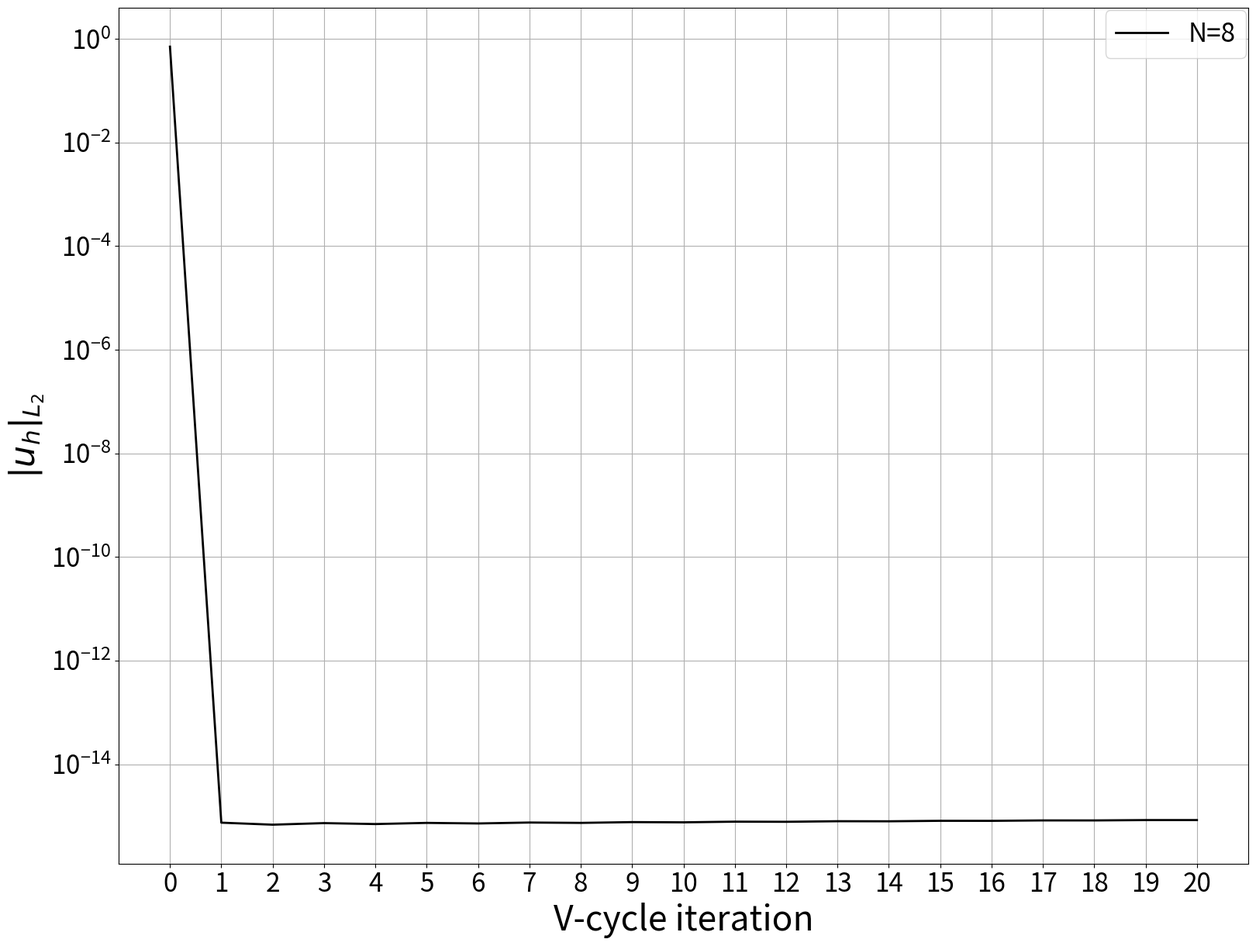

Reproduce this figure in Python.
import numpy as np
import matplotlib.pyplot as plt

# exact solve via the Thomas algorithm, N = # intervals
def exactsolve(N, dx, f, ue):
    n = N-1 # number of unknowns
    a = c = -1./dx**2; b = 2./dx**2
    y = np.zeros(n); bp = np.zeros(n); y[0] = f[0]; bp[0] = b
    for i in range(n-1):
        bp[i+1] = b - a*c/bp[i]
        y[i+1] = f[i+1] - a/bp[i]*y[i]
    u = np.zeros(n); u[n-1] = y[n-1]/bp[n-1] 
    for i in range(n-2, -1, -1):
        u[i] = (y[i] - c*u[i+1])/bp[i]
    ue[0] = 0; ue[1:N] = u; ue[N] = 0
    
# Jacobi iterations: modify u in place
def Jacobi(N, dx, u, f, niter, omega):
    for ii in range(niter):
        uL = u[0]
        for i in range(1, N):
            ut = u[i]; u[i] = (1-omega)*u[i] + omega*0.5*(uL + u[i+1] + dx*dx*f[i]); uL = ut

# residual calculation
def residual(N, dx, u, f, r):
    for i in range(1, N): r[i] = f[i] - (-u[i-1] + 2.*u[i] - u[i+1])/(dx*dx)

# residual restriction
def restrict(rh, rH):
    for i in range(1,rH.size-1): rH[i] = 0.25*rh[2*i-1] + 0.5*rh[2*i] + 0.25*rh[2*i+1]
    
# state prolongation
def prolongate(eH, uh):
    for i in range(1,eH.size-1):
        uh[2*i-1] += 0.5*eH[i]; uh[2*i] += eH[i]; uh[2*i+1] += 0.5*eH[i]

def printfig(fname):
    plt.xlabel(r'$x$', fontsize=32)
    plt.legend(fontsize=24, borderaxespad=0.1, loc=8)
    plt.grid(); plt.tick_params(axis='both', labelsize=24)
    plt.tight_layout(pad=0); plt.show(block=False); plt.savefig(fname)
            
def main():
    colors = ['black', 'blue', 'red', 'green', 'magenta', 'cyan'];

    fig = plt.figure(figsize=(16,12))
    
    for inl in range(1):
        '''
        # allocate space for vectors
        uv = []; fv = []; dxv = []; Nv = []; N = NH
        for ilevel in range(nlevel):
            uv.append(np.zeros(N+1)); fv.append(np.zeros(N+1))
            Nv.append(N); dxv.append(L/N)
            N *= 2
        r = np.zeros(Nv[nlevel-1]+1)
            
        # initial condition on finest level
        xh = np.linspace(0,L,Nv[nlevel-1]+1)
        uv[nlevel-1] = np.sin(4*np.pi*xh) + np.sin(8*np.pi*xh)
        # error history
        ehist = np.zeros(niter+1);
        ehist[0] = np.sqrt(dxv[nlevel-1])*np.linalg.norm(uv[nlevel-1]);
        # multigrid iterations
        for iiter in range(niter):
            # pre-smoothing, residual calc, restriction
            for i in range(nlevel-1, 0, -1):
                Jacobi(Nv[i], dxv[i], uv[i], fv[i], nu1, omega)
                residual(Nv[i], dxv[i], uv[i], fv[i], r)
                restrict(r, fv[i-1])

                uv[i-1] *= 0  # initialize solution (error) on coarse mesh

            # coarse-space solve
            exactsolve(Nv[0], dxv[0], fv[0], uv[0])

            # prolongation + post-smoothing
            for i in range(1, nlevel, 1):
                prolongate(uv[i-1], uv[i])
                Jacobi(Nv[i], dxv[i], uv[i], fv[i], nu2, omega)

            # error calculation
            ehist[iiter+1] = np.sqrt(dxv[nlevel-1])*np.linalg.norm(uv[nlevel-1]);
		'''
        L = 1.0
        niter = 20
        xh = np.linspace(0,L,8+1)
        u = np.sin(4*np.pi*xh) + np.sin(8*np.pi*xh)
        ehist = []
        ehist.append(np.sqrt(1/8)*np.linalg.norm(u))
        f = np.zeros(9)
        for i in range(niter):
            Jacobi(8, 1/8, u, f, 1,1 )
            ehist.append(np.sqrt(1/8)*np.linalg.norm(u))
        # make plot
        plt.semilogy(range(niter+1),ehist, '-', linewidth=2, color=colors[inl], label='N=8')
        
    # print figure
    plt.ylabel(r'$|u_h|_{L_2}$', fontsize=32)
    plt.xlabel(r'V-cycle iteration', fontsize=32)
    plt.xticks(range(niter+1))
    plt.grid(); plt.tick_params(axis='both', labelsize=24)
    plt.legend(fontsize=24, borderaxespad=0.1, loc=1)
    plt.tight_layout(pad=0); plt.show(block=True)
    plt.savefig('Vconv.pdf')
    plt.close(fig)
        
if __name__ == "__main__":
    main()
